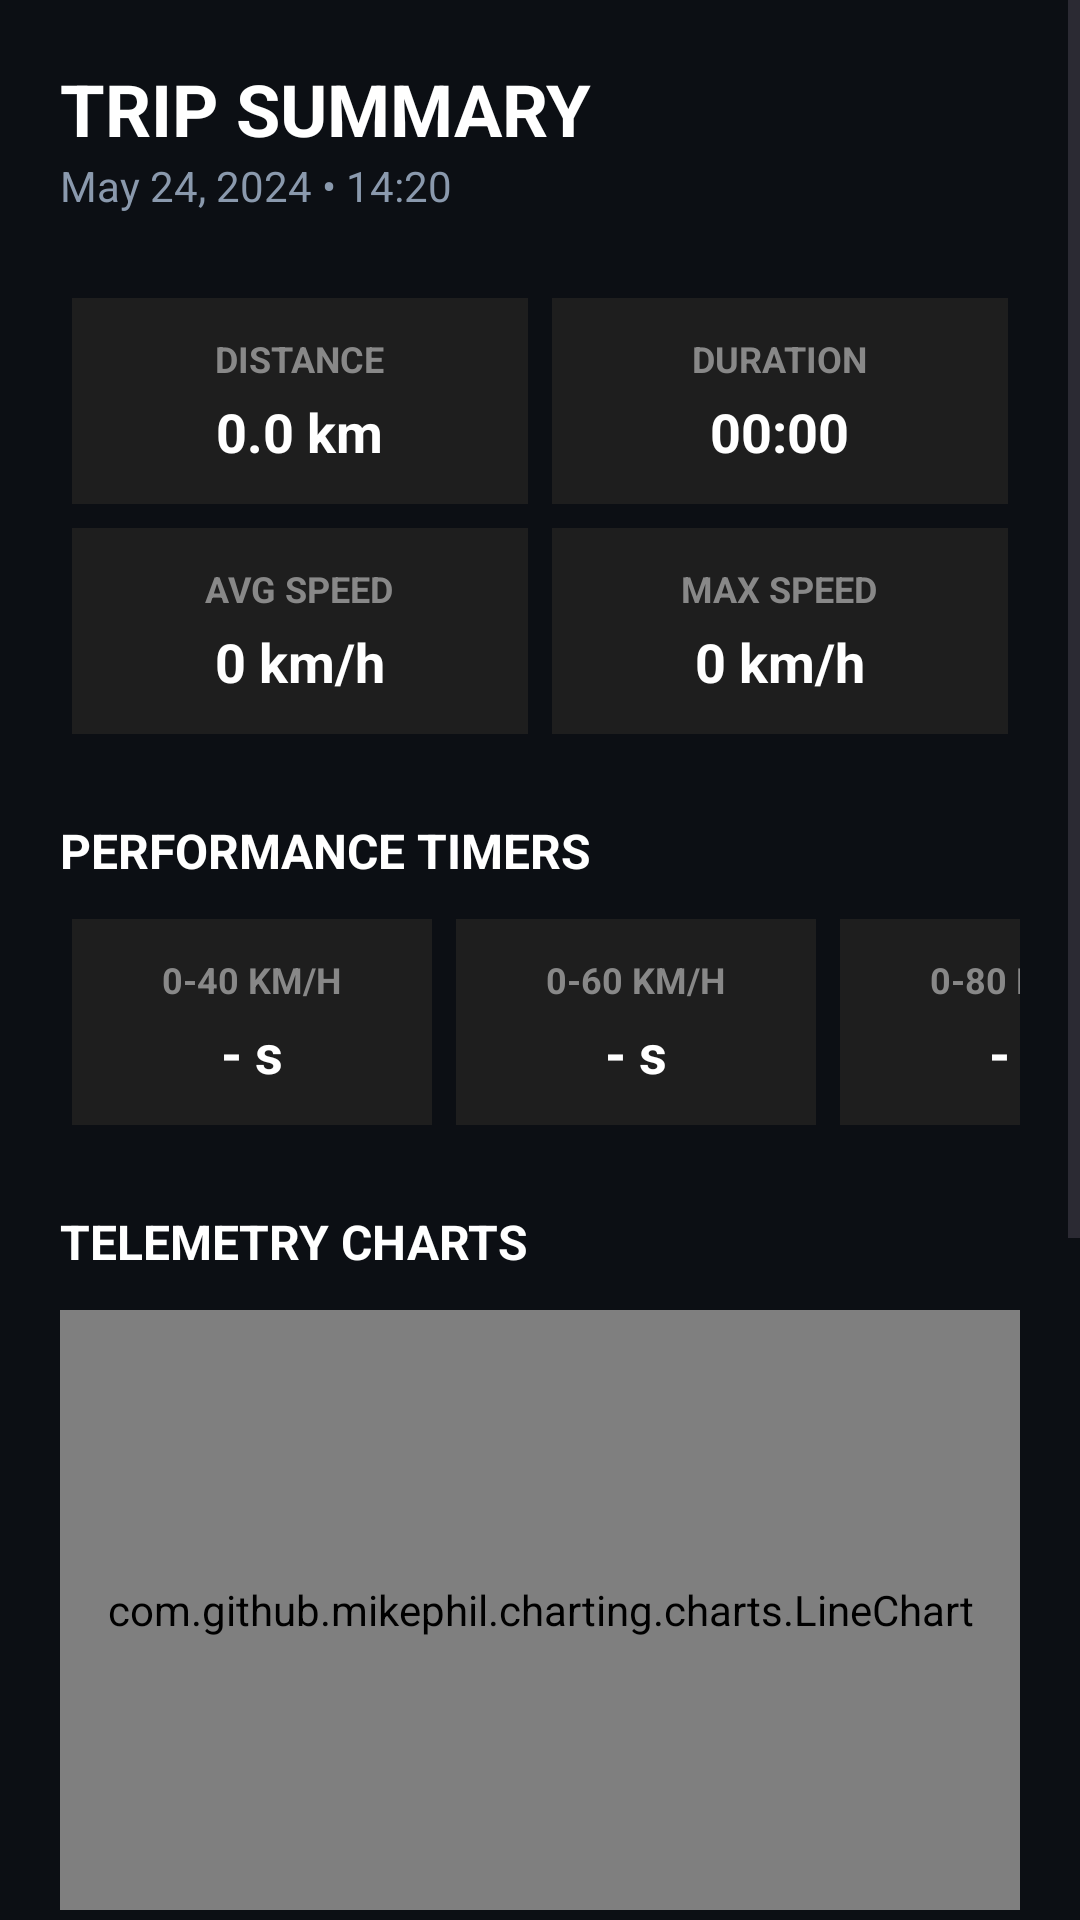

Write the Android layout XML for this screen, with the resource values it uses.
<!-- AndroidManifest.xml: activity theme Theme.OBDWizard -->
<!-- res/layout/activity_trip_summary.xml -->
<?xml version="1.0" encoding="utf-8"?>
<ScrollView xmlns:android="http://schemas.android.com/apk/res/android"
    android:layout_width="match_parent"
    android:layout_height="match_parent"
    android:background="#0C0F14"
    android:fillViewport="true">

    <LinearLayout
        android:layout_width="match_parent"
        android:layout_height="wrap_content"
        android:orientation="vertical"
        android:padding="20dp">

        <TextView
            android:layout_width="wrap_content"
            android:layout_height="wrap_content"
            android:text="TRIP SUMMARY"
            android:textColor="#FFFFFF"
            android:textSize="24sp"
            android:textStyle="bold" />

        <TextView
            android:id="@+id/txtTripTime"
            android:layout_width="wrap_content"
            android:layout_height="wrap_content"
            android:text="May 24, 2024 • 14:20"
            android:textColor="#8A99AD"
            android:textSize="14sp" />

        
        <GridLayout
            android:layout_width="match_parent"
            android:layout_height="wrap_content"
            android:layout_marginTop="24dp"
            android:columnCount="2"
            android:useDefaultMargins="true">

            <LinearLayout
                style="@style/DashboardCard"
                android:layout_width="0dp"
                android:layout_columnWeight="1">

                <TextView
                    style="@style/DashboardLabel"
                    android:text="DISTANCE" />

                <TextView
                    android:id="@+id/txtSumDistance"
                    style="@style/DashboardValue"
                    android:text="0.0 km" />
            </LinearLayout>

            <LinearLayout
                style="@style/DashboardCard"
                android:layout_width="0dp"
                android:layout_columnWeight="1">

                <TextView
                    style="@style/DashboardLabel"
                    android:text="DURATION" />

                <TextView
                    android:id="@+id/txtSumDuration"
                    style="@style/DashboardValue"
                    android:text="00:00" />
            </LinearLayout>

            <LinearLayout
                style="@style/DashboardCard"
                android:layout_width="0dp"
                android:layout_columnWeight="1">

                <TextView
                    style="@style/DashboardLabel"
                    android:text="AVG SPEED" />

                <TextView
                    android:id="@+id/txtSumAvgSpeed"
                    style="@style/DashboardValue"
                    android:text="0 km/h" />
            </LinearLayout>

            <LinearLayout
                style="@style/DashboardCard"
                android:layout_width="0dp"
                android:layout_columnWeight="1">

                <TextView
                    style="@style/DashboardLabel"
                    android:text="MAX SPEED" />

                <TextView
                    android:id="@+id/txtSumMaxSpeed"
                    style="@style/DashboardValue"
                    android:text="0 km/h" />
            </LinearLayout>
        </GridLayout>

        
        <TextView
            android:layout_width="wrap_content"
            android:layout_height="wrap_content"
            android:layout_marginTop="24dp"
            android:text="PERFORMANCE TIMERS"
            android:textColor="#FFFFFF"
            android:textSize="16sp"
            android:textStyle="bold" />

        <HorizontalScrollView
            android:layout_width="match_parent"
            android:layout_height="wrap_content"
            android:layout_marginTop="8dp"
            android:scrollbars="none">

            <LinearLayout
                android:layout_width="wrap_content"
                android:layout_height="wrap_content"
                android:orientation="horizontal">

                <LinearLayout
                    style="@style/DashboardCard"
                    android:layout_width="120dp"
                    android:layout_marginEnd="8dp">

                    <TextView
                        style="@style/DashboardLabel"
                        android:text="0-40 KM/H" />

                    <TextView
                        android:id="@+id/txtSum0to40"
                        style="@style/DashboardValue"
                        android:text="- s" />
                </LinearLayout>

                <LinearLayout
                    style="@style/DashboardCard"
                    android:layout_width="120dp"
                    android:layout_marginEnd="8dp">

                    <TextView
                        style="@style/DashboardLabel"
                        android:text="0-60 KM/H" />

                    <TextView
                        android:id="@+id/txtSum0to60"
                        style="@style/DashboardValue"
                        android:text="- s" />
                </LinearLayout>

                <LinearLayout
                    style="@style/DashboardCard"
                    android:layout_width="120dp"
                    android:layout_marginEnd="8dp">

                    <TextView
                        style="@style/DashboardLabel"
                        android:text="0-80 KM/H" />

                    <TextView
                        android:id="@+id/txtSum0to80"
                        style="@style/DashboardValue"
                        android:text="- s" />
                </LinearLayout>

                <LinearLayout
                    style="@style/DashboardCard"
                    android:layout_width="120dp">

                    <TextView
                        style="@style/DashboardLabel"
                        android:text="0-100 KM/H" />

                    <TextView
                        android:id="@+id/txtSum0to100"
                        style="@style/DashboardValue"
                        android:text="- s" />
                </LinearLayout>
            </LinearLayout>
        </HorizontalScrollView>

        
        <TextView
            android:layout_width="wrap_content"
            android:layout_height="wrap_content"
            android:layout_marginTop="24dp"
            android:text="TELEMETRY CHARTS"
            android:textColor="#FFFFFF"
            android:textSize="16sp"
            android:textStyle="bold" />

        <com.github.mikephil.charting.charts.LineChart
            android:id="@+id/chartSpeed"
            android:layout_width="match_parent"
            android:layout_height="200dp"
            android:layout_marginTop="12dp"
            android:background="@drawable/bg_dashboard_card" />

        <com.github.mikephil.charting.charts.LineChart
            android:id="@+id/chartRpm"
            android:layout_width="match_parent"
            android:layout_height="200dp"
            android:layout_marginTop="12dp"
            android:background="@drawable/bg_dashboard_card" />

        <Button
            android:id="@+id/btnDone"
            android:layout_width="match_parent"
            android:layout_height="60dp"
            android:layout_marginTop="32dp"
            android:layout_marginBottom="32dp"
            android:backgroundTint="#00E5FF"
            android:text="CLOSE"
            android:textColor="#000000"
            android:textStyle="bold" />

    </LinearLayout>
</ScrollView>
<!-- resources referenced by this layout -->
<resources>
  <!-- drawable bg_dashboard_card (drawable) -->
  <?xml version="1.0" encoding="utf-8"?>
  <shape xmlns:android="http://schemas.android.com/apk/res/android"
      android:shape="rectangle">
      <solid android:color="#141A23" />
      <corners android:radius="16dp" />
      <stroke
          android:width="1dp"
          android:color="#222C3A" />
  </shape>
  <style name="DashboardCard">
          <item name="android:layout_width">0dp</item>
          <item name="android:layout_height">wrap_content</item>
          <item name="android:layout_margin">4dp</item>
          <item name="android:background">@color/card_bg</item>
          <item name="android:gravity">center</item>
          <item name="android:orientation">vertical</item>
          <item name="android:padding">12dp</item>
      </style>
  <style name="DashboardLabel">
          <item name="android:layout_width">wrap_content</item>
          <item name="android:layout_height">wrap_content</item>
          <item name="android:textColor">@color/text_gray</item>
          <item name="android:textSize">12sp</item>
          <item name="android:textStyle">bold</item>
      </style>
  <style name="DashboardValue">
          <item name="android:layout_width">wrap_content</item>
          <item name="android:layout_height">wrap_content</item>
          <item name="android:layout_marginTop">4dp</item>
          <item name="android:textColor">@color/text_white</item>
          <item name="android:textSize">18sp</item>
          <item name="android:textStyle">bold</item>
      </style>
  <style name="Theme.OBDWizard" parent="Base.Theme.OBDWizard" />
  <color name="card_bg">#1E1E1E</color>
  <color name="text_gray">#888888</color>
  <color name="text_white">#FFFFFF</color>
  <style name="Base.Theme.OBDWizard" parent="Theme.Material3.DayNight.NoActionBar">
          
          <item name="android:statusBarColor">#121212</item>
          <item name="android:navigationBarColor">#121212</item>
          <item name="android:windowBackground">#121212</item>
          
      </style>
</resources>
